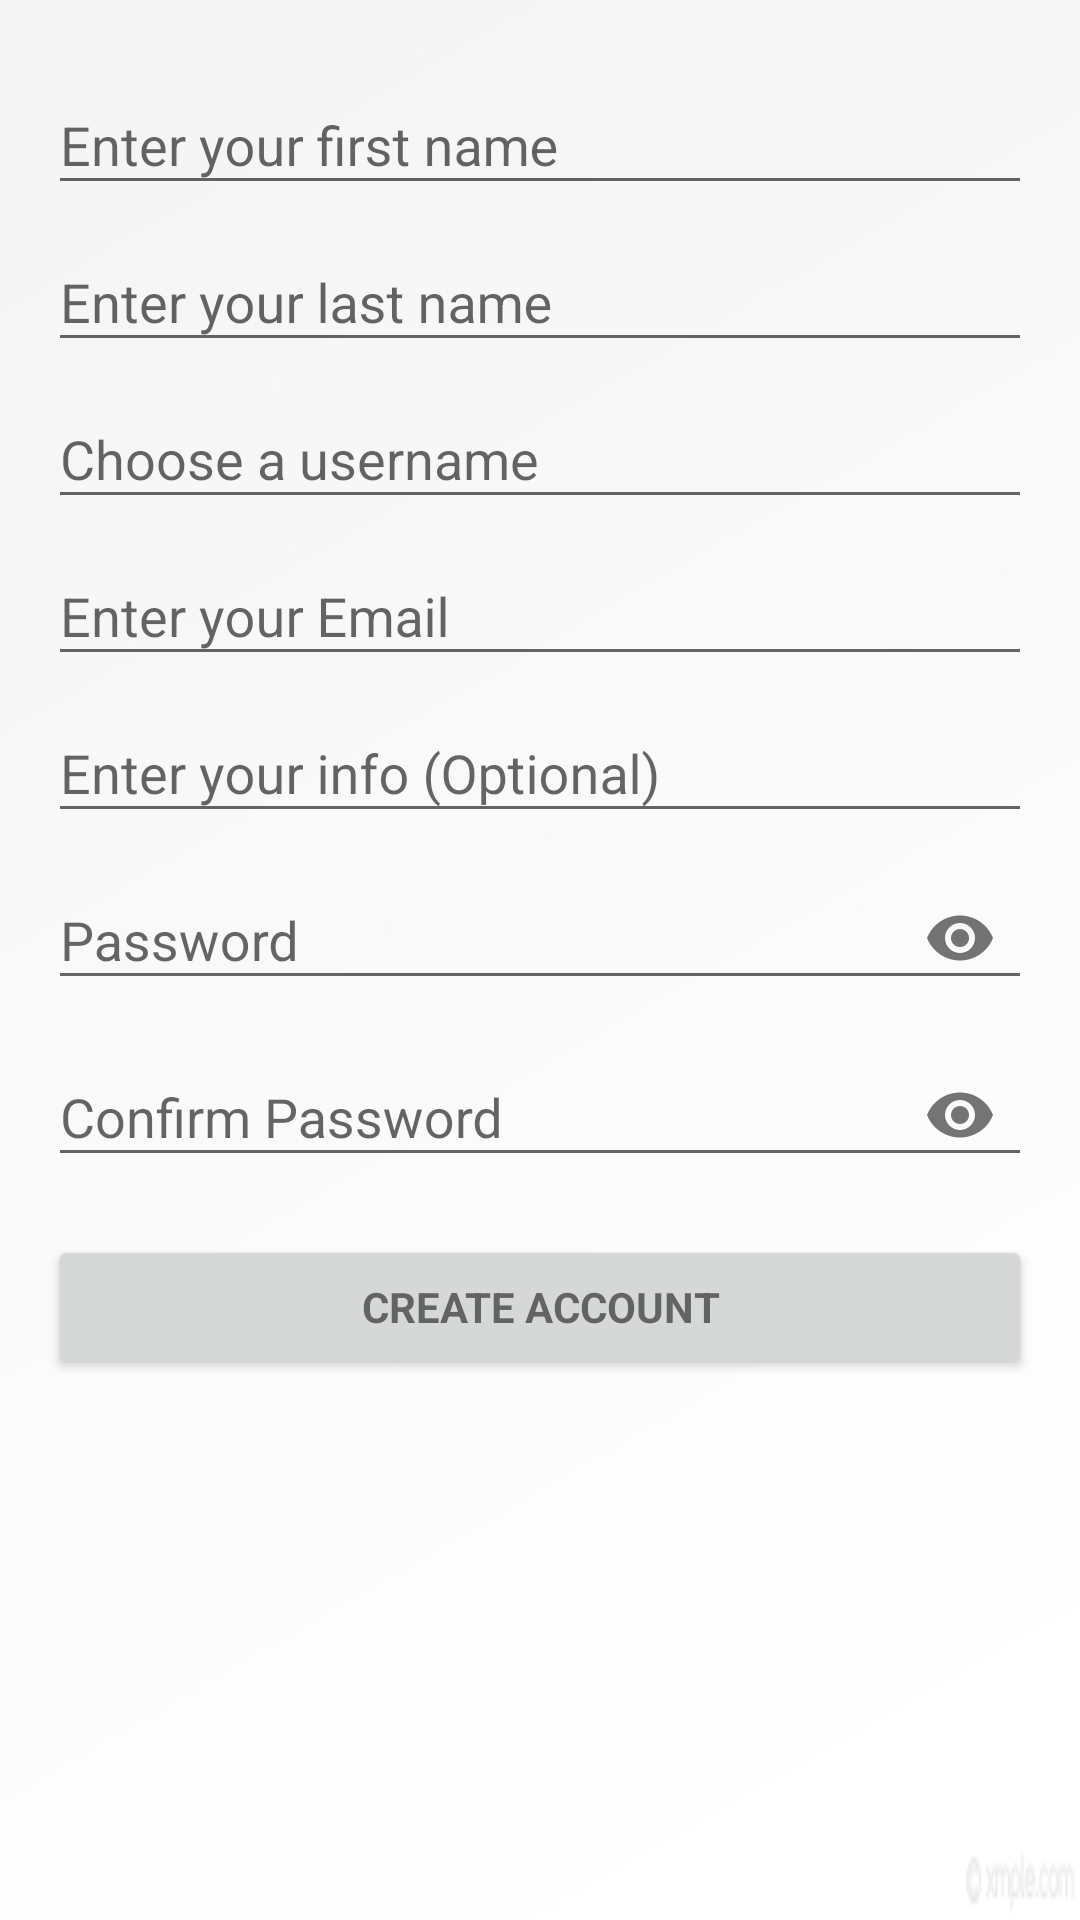

Reconstruct the res/layout file that produces this screen, plus the resources it refers to.
<!-- AndroidManifest.xml: application theme AppTheme -->
<!-- res/layout/activity_signup_page.xml -->
<LinearLayout xmlns:android="http://schemas.android.com/apk/res/android"
    xmlns:tools="http://schemas.android.com/tools"
    android:layout_width="match_parent"
    android:layout_height="match_parent"
    xmlns:app="http://schemas.android.com/apk/res-auto"
    android:gravity="center_horizontal"
    android:orientation="vertical"
    android:paddingBottom="@dimen/activity_vertical_margin"
    android:paddingLeft="@dimen/activity_horizontal_margin"
    android:paddingRight="@dimen/activity_horizontal_margin"
    android:paddingTop="@dimen/activity_vertical_margin"
    android:background="@drawable/app_background"
    tools:context="com.example.parthdoshi.articleshub.SignupPage">

    
    <ProgressBar
        android:id="@+id/signup_progress"
        style="?android:attr/progressBarStyleLarge"
        android:layout_width="wrap_content"
        android:layout_height="wrap_content"
        android:layout_marginBottom="8dp"
        android:visibility="gone" />

    <ScrollView
        android:id="@+id/sigup_form"
        android:layout_width="match_parent"
        android:layout_height="match_parent">

        <LinearLayout
            android:id="@+id/email_signup_form"
            android:layout_width="match_parent"
            android:layout_height="wrap_content"
            android:orientation="vertical">

            <android.support.design.widget.TextInputLayout
                android:layout_width="match_parent"
                android:layout_height="wrap_content">

                <EditText
                    android:id="@+id/signup_page_fname"
                    android:layout_width="match_parent"
                    android:layout_height="wrap_content"
                    android:hint="Enter your first name"
                    android:inputType="textNoSuggestions|textCapWords"
                    android:maxLines="1" />

            </android.support.design.widget.TextInputLayout>

            <android.support.design.widget.TextInputLayout
                android:layout_width="match_parent"
                android:layout_height="wrap_content">

                <EditText
                    android:id="@+id/signup_page_lname"
                    android:layout_width="match_parent"
                    android:layout_height="wrap_content"
                    android:hint="Enter your last name"
                    android:inputType="textNoSuggestions|textCapWords"
                    android:maxLines="1" />

            </android.support.design.widget.TextInputLayout>

            <android.support.design.widget.TextInputLayout
                android:layout_width="match_parent"
                android:layout_height="wrap_content">

                <EditText
                    android:id="@+id/signup_page_username"
                    android:layout_width="match_parent"
                    android:layout_height="wrap_content"
                    android:hint="@string/prompt_username"
                    android:inputType="textNoSuggestions"
                    android:maxLines="1" />

            </android.support.design.widget.TextInputLayout>

            <android.support.design.widget.TextInputLayout
                android:layout_width="match_parent"
                android:layout_height="wrap_content">

                <EditText
                    android:id="@+id/signup_page_email"
                    android:layout_width="match_parent"
                    android:layout_height="wrap_content"
                    android:hint="@string/prompt_email"
                    android:inputType="textEmailAddress|textNoSuggestions"
                    android:maxLines="1" />

            </android.support.design.widget.TextInputLayout>

            <android.support.design.widget.TextInputLayout
                android:layout_width="match_parent"
                android:layout_height="wrap_content">

                <EditText
                    android:id="@+id/signup_page_uinfo"
                    android:layout_width="match_parent"
                    android:layout_height="wrap_content"
                    android:hint="@string/prompt_info"
                    android:inputType="textMultiLine|textNoSuggestions|textCapSentences" />

            </android.support.design.widget.TextInputLayout>

            <android.support.design.widget.TextInputLayout
                android:layout_width="match_parent"
                android:layout_height="wrap_content"
                app:passwordToggleEnabled="true">

                <EditText
                    android:id="@+id/signup_page_password"
                    android:layout_width="match_parent"
                    android:layout_height="wrap_content"
                    android:hint="@string/prompt_password"
                    android:inputType="textPassword"
                    android:maxLines="1" />

            </android.support.design.widget.TextInputLayout>

            <android.support.design.widget.TextInputLayout
                android:layout_width="match_parent"
                android:layout_height="wrap_content"
                app:passwordToggleEnabled="true">

                <EditText
                    android:id="@+id/signup_page_confirm_password"
                    android:layout_width="match_parent"
                    android:layout_height="wrap_content"
                    android:hint="@string/prompt_confirm_password"
                    android:imeActionId="@+id/signup"
                    android:imeActionLabel="@string/action_sign_up_short"
                    android:imeOptions="actionSend"
                    android:inputType="textPassword"
                    android:maxLines="1" />

            </android.support.design.widget.TextInputLayout>

            <Button
                android:id="@+id/btn_signup"
                style="?android:textAppearanceSmall"
                android:layout_width="match_parent"
                android:layout_height="wrap_content"
                android:layout_marginTop="16dp"
                android:text="@string/action_sign_up"
                android:textStyle="bold"
                android:theme="@style/TransparentButton"/>

            <TextView
                android:id="@+id/text_no_token_error_signup"
                android:layout_width="match_parent"
                android:layout_height="wrap_content"
                android:text="Error Text"
                android:enabled="false"
                android:visibility="gone"
                android:textSize="14sp"/>

        </LinearLayout>
    </ScrollView>
</LinearLayout>
<!-- resources referenced by this layout -->
<resources>
  <dimen name="activity_horizontal_margin">16dp</dimen>
  <dimen name="activity_vertical_margin">16dp</dimen>
  <!-- drawable app_background: jpg bitmap (drawable, 4198 bytes) -->
  <string name="action_sign_up">Create Account</string>
  <string name="action_sign_up_short">Sign up</string>
  <string name="prompt_confirm_password">Confirm Password</string>
  <string name="prompt_email">Enter your Email</string>
  <string name="prompt_info">Enter your info (Optional)</string>
  <string name="prompt_password">Password</string>
  <string name="prompt_username">Choose a username</string>
  <style name="TransparentButton" parent="Theme.AppCompat.Light">
          <item name="colorControlHighlight">@color/indigo</item>
          <item name="android:minHeight">0dp</item>
          <item name="android:minWidth">0dp</item>
      </style>
  <style name="AppTheme" parent="Theme.AppCompat.Light.DarkActionBar">
          
          <item name="colorPrimary">@color/primary</item>
          <item name="colorPrimaryDark">@color/primary_dark</item>
          <item name="colorAccent">@color/accent</item>
      </style>
  <color name="indigo">#4B0082</color>
  <color name="primary">#3F51B5</color>
  <color name="primary_dark">#303F9F</color>
  <color name="accent">#9C27B0</color>
</resources>
